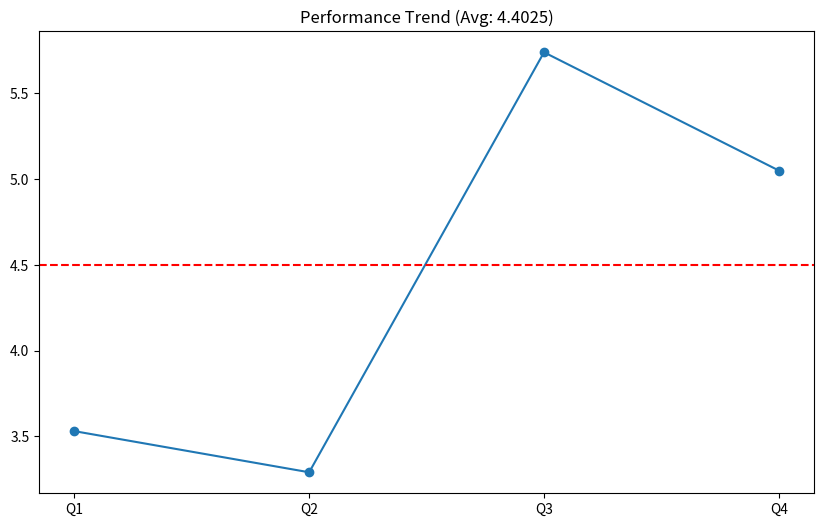

Here is the Python script that generated this plot:
# Healthcare Analysis Script
# Student Email: [email redacted]

import pandas as pd
import matplotlib.pyplot as plt

def generate_report():
    # Data Setup
    data = {
        'Quarter': ['Q1', 'Q2', 'Q3', 'Q4'],
        'Score': [3.53, 3.29, 5.74, 5.05]
    }
    df = pd.DataFrame(data)
    
    # Calculate Average
    avg_score = df['Score'].mean()
    print(f"Calculated Average: {avg_score}")
    
    # Generate Plot
    plt.figure(figsize=(10, 6))
    plt.plot(df['Quarter'], df['Score'], marker='o')
    plt.title(f'Performance Trend (Avg: {avg_score})')
    plt.axhline(y=4.5, color='r', linestyle='--', label='Target')
    plt.savefig('trend_chart.png')

if __name__ == "__main__":
    generate_report()
